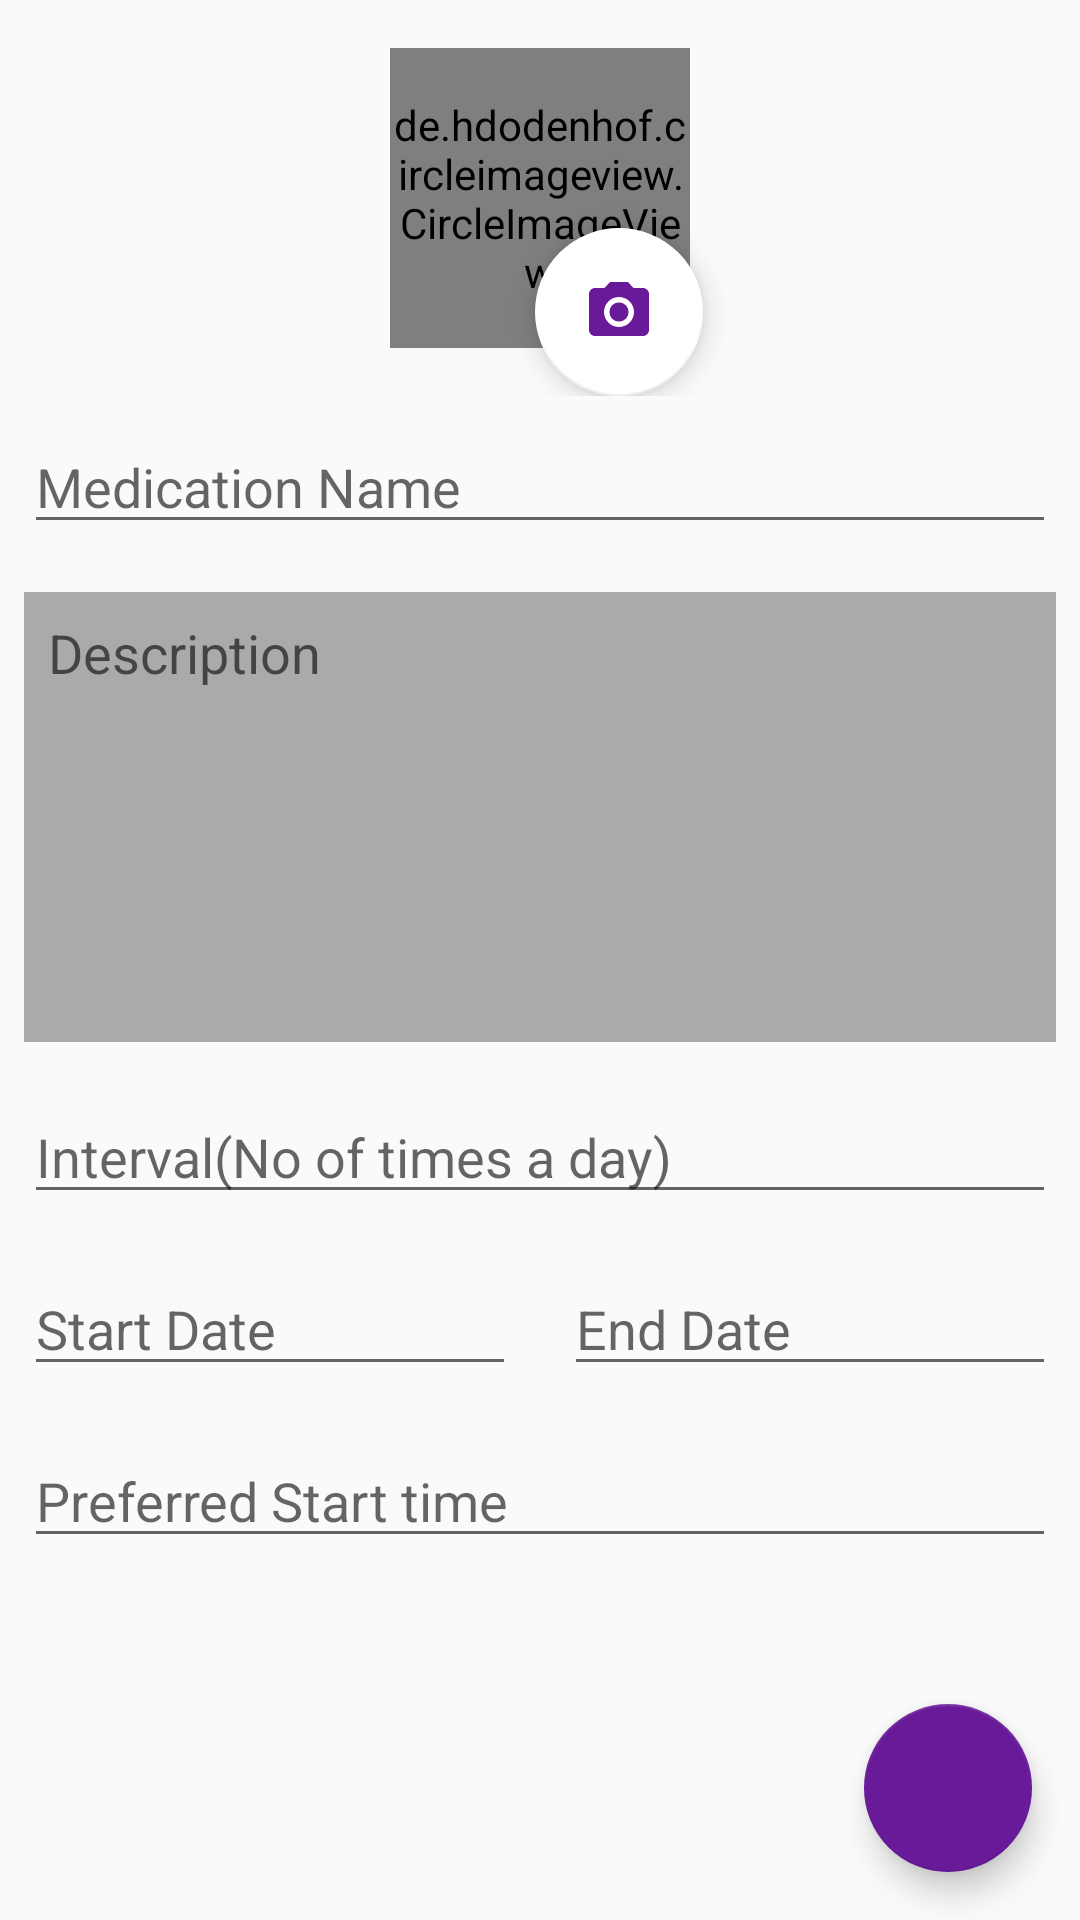

Reconstruct the res/layout file that produces this screen, plus the resources it refers to.
<!-- AndroidManifest.xml: application theme AppTheme -->
<!-- res/layout/activity_add_new_med.xml -->
<?xml version="1.0" encoding="utf-8"?>
<RelativeLayout xmlns:android="http://schemas.android.com/apk/res/android"
    xmlns:app="http://schemas.android.com/apk/res-auto"
    xmlns:tools="http://schemas.android.com/tools"
    android:layout_width="match_parent"
    android:layout_height="match_parent"
    tools:context="com.example.original_tech.medmanager.AddNewMedActivity">

    <ScrollView
        android:layout_width="match_parent"
        android:layout_height="match_parent">
    <LinearLayout
        android:layout_width="match_parent"
        android:layout_height="wrap_content"
        android:gravity="center"
        android:orientation="vertical">

        <android.support.constraint.ConstraintLayout
            android:layout_width="match_parent"
            android:layout_height="match_parent">

            <de.hdodenhof.circleimageview.CircleImageView
                android:id="@+id/med_image"
                android:layout_width="100dp"
                android:layout_height="100dp"
                android:layout_gravity="center"
                android:layout_margin="16dp"
                android:layout_marginEnd="8dp"
                android:layout_marginStart="8dp"
                android:src="@drawable/ic_person_black_24dp"
                app:civ_border_color="#7986CB"
                app:civ_border_width="2dp"
                app:layout_constraintEnd_toEndOf="parent"
                app:layout_constraintStart_toStartOf="parent"
                app:layout_constraintTop_toTopOf="parent" />

            <android.support.design.widget.FloatingActionButton
                android:id="@+id/image_chooser"
                android:layout_width="wrap_content"
                android:layout_height="wrap_content"
                android:layout_centerHorizontal="true"
                android:layout_marginEnd="8dp"
                android:layout_marginStart="8dp"
                android:layout_marginTop="76dp"
                android:background="#68EFAD"
                android:src="@drawable/ic_camera_alt_purple_24dp"
                app:layout_constraintEnd_toEndOf="parent"
                app:layout_constraintHorizontal_bias="0.591"
                app:layout_constraintStart_toStartOf="parent"
                app:layout_constraintTop_toTopOf="parent" />
        </android.support.constraint.ConstraintLayout>
        <LinearLayout
            android:layout_width="match_parent"
            android:layout_height="wrap_content"
            android:orientation="vertical">
            <EditText
                android:id="@+id/med_name"
                android:layout_width="match_parent"
                android:layout_height="wrap_content"
                android:layout_margin="8dp"
                android:inputType="textPersonName"
                android:hint="@string/medication_name"/>
            <EditText
                android:id="@+id/med_desc"
                android:layout_width="match_parent"
                android:layout_height="150dp"
                android:layout_margin="8dp"
                android:gravity="top"
                android:padding="8dp"
                android:hint="@string/description"
                android:background="#aaaaaa"/>
            <EditText
                android:id="@+id/med_interval"
                android:layout_width="match_parent"
                android:layout_height="wrap_content"
                android:layout_margin="8dp"
                android:hint="@string/interval_no_of_times_a_day"
                android:inputType="number"
                android:maxLength="2"/>
            <LinearLayout
                android:layout_width="match_parent"
                android:layout_height="wrap_content"
                android:orientation="horizontal">
                <EditText
                    android:id="@+id/med_start_date"
                    android:layout_width="0dp"
                    android:layout_weight="1"
                    android:layout_height="wrap_content"
                    android:layout_margin="8dp"
                    android:inputType="none"
                    android:hint="@string/start_date" />
                <EditText
                    android:id="@+id/med_end_date"
                    android:layout_width="0dp"
                    android:layout_height="wrap_content"
                    android:layout_weight="1"
                    android:layout_margin="8dp"
                    android:inputType="none"
                    android:editable="false"
                    android:hint="@string/end_date"/>
        </LinearLayout>
            <EditText
                android:id="@+id/med_pref_time"
                android:layout_width="match_parent"
                android:layout_height="wrap_content"
                android:layout_margin="8dp"
                android:inputType="none"
                android:onClick="onPrefTimeClicked"
                android:hint="@string/preferred_start_time"/>
        </LinearLayout>
    </LinearLayout>
    </ScrollView>
    <android.support.design.widget.FloatingActionButton
        android:layout_width="wrap_content"
        android:layout_height="wrap_content"
        app:backgroundTint="#691A99"
        android:layout_gravity="end"
        android:layout_margin="16dp"
        android:layout_alignParentBottom="true"
        android:layout_alignParentRight="true"
        android:onClick="onFabDoneClicked"
        android:layout_alignParentEnd="true"
        android:src="@drawable/ic_done_white_24dp"
        tools:targetApi="lollipop" />

</RelativeLayout>
<!-- resources referenced by this layout -->
<resources>
  <!-- drawable ic_camera_alt_purple_24dp (drawable) -->
  <vector xmlns:android="http://schemas.android.com/apk/res/android"
          android:width="24dp"
          android:height="24dp"
          android:viewportWidth="24.0"
          android:viewportHeight="24.0">
      <path
          android:fillColor="#691A99"
          android:pathData="M12,12m-3.2,0a3.2,3.2 0,1 1,6.4 0a3.2,3.2 0,1 1,-6.4 0"/>
      <path
          android:fillColor="#691A99"
          android:pathData="M9,2L7.17,4L4,4c-1.1,0 -2,0.9 -2,2v12c0,1.1 0.9,2 2,2h16c1.1,0 2,-0.9 2,-2L22,6c0,-1.1 -0.9,-2 -2,-2h-3.17L15,2L9,2zM12,17c-2.76,0 -5,-2.24 -5,-5s2.24,-5 5,-5 5,2.24 5,5 -2.24,5 -5,5z"/>
  </vector>
  <!-- drawable ic_person_black_24dp (drawable) -->
  <vector xmlns:android="http://schemas.android.com/apk/res/android"
          android:width="24dp"
          android:height="24dp"
          android:viewportWidth="24.0"
          android:viewportHeight="24.0">
      <path
          android:fillColor="#691A99"
          android:pathData="M12,12c2.21,0 4,-1.79 4,-4s-1.79,-4 -4,-4 -4,1.79 -4,4 1.79,4 4,4zM12,14c-2.67,0 -8,1.34 -8,4v2h16v-2c0,-2.66 -5.33,-4 -8,-4z"/>
  </vector>
  <string name="description">Description</string>
  <string name="end_date">End Date</string>
  <string name="interval_no_of_times_a_day">Interval(No of times a day)</string>
  <string name="medication_name">Medication Name</string>
  <string name="preferred_start_time">Preferred Start time</string>
  <string name="start_date">Start Date</string>
  <style name="AppTheme" parent="Theme.AppCompat.Light.DarkActionBar">
          
          <item name="colorPrimary">#7A1EA1</item>
          <item name="colorPrimaryDark">#691A99</item>
          <item name="colorAccent">#ffffff</item>
      </style>
</resources>
